2-way image classification set "dataset" from GitHub (RuihaoW/Sonar_Camera_Dataset-SCD-); label vocabulary: foliage, gap.

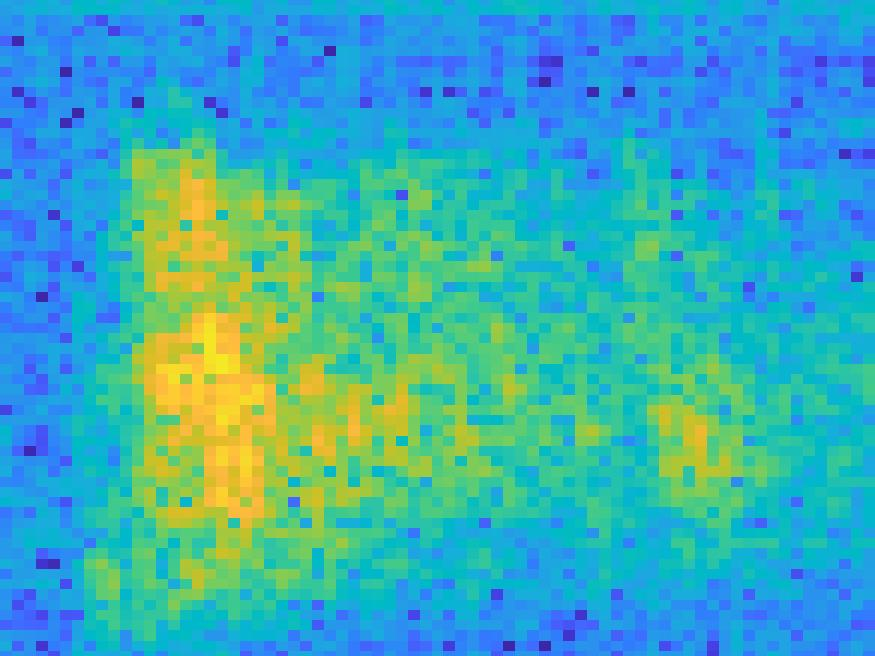
Label: foliage

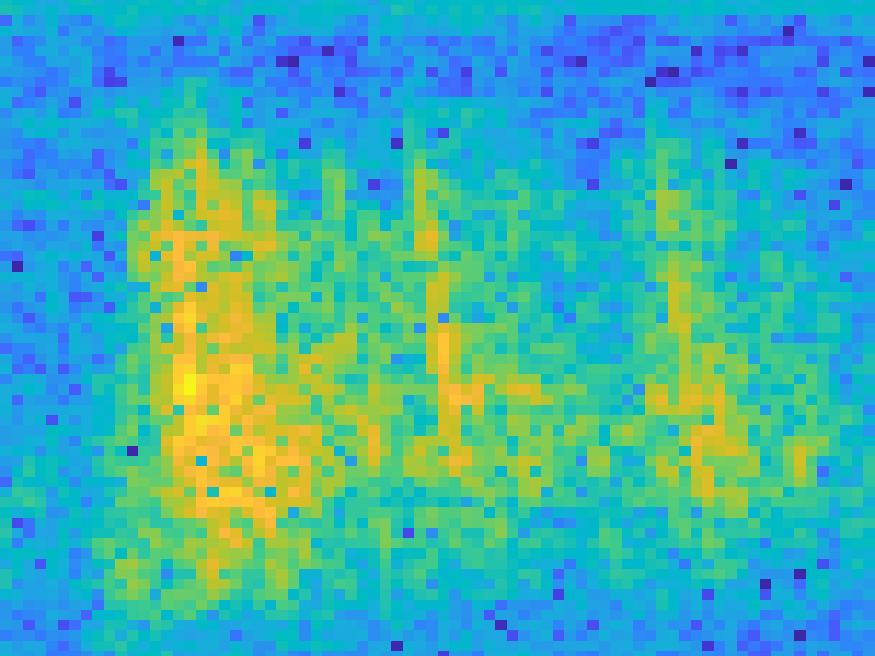
Label: foliage

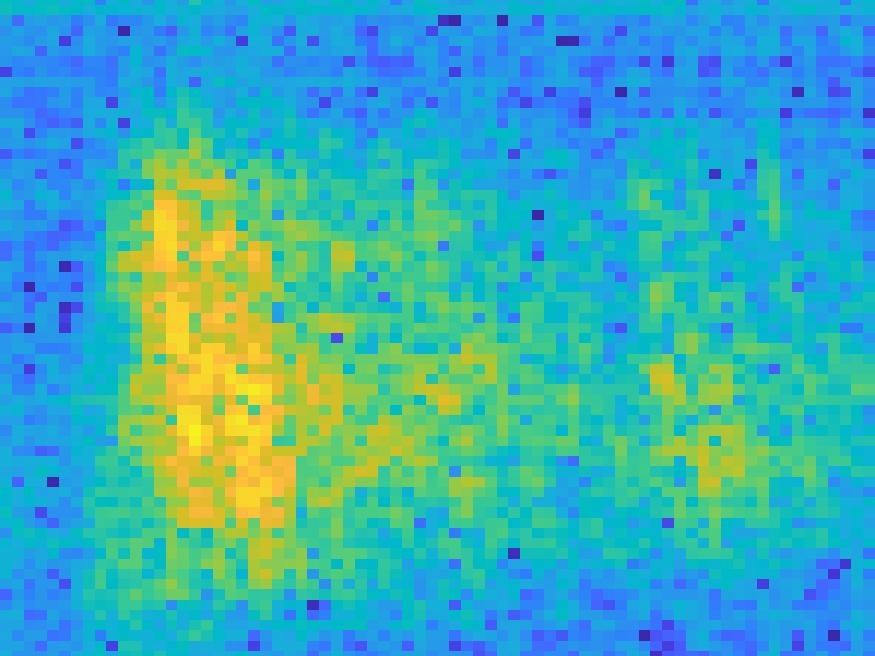
Label: foliage

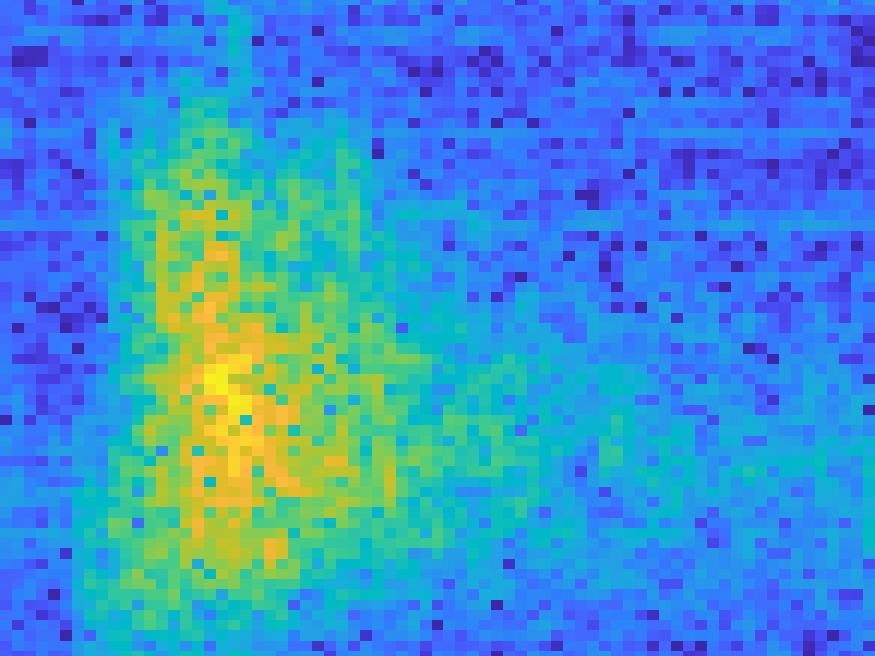
Label: gap

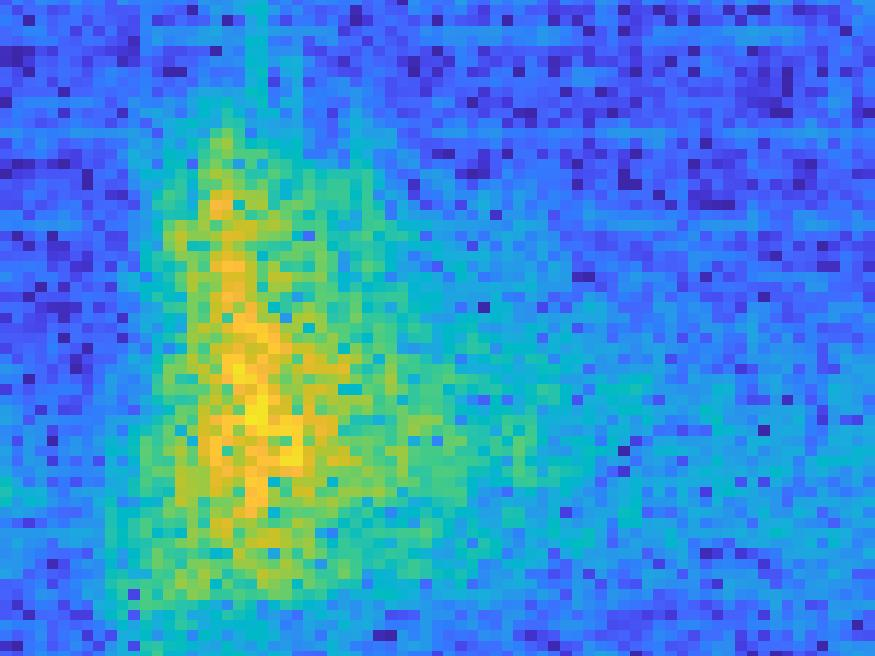
Label: gap

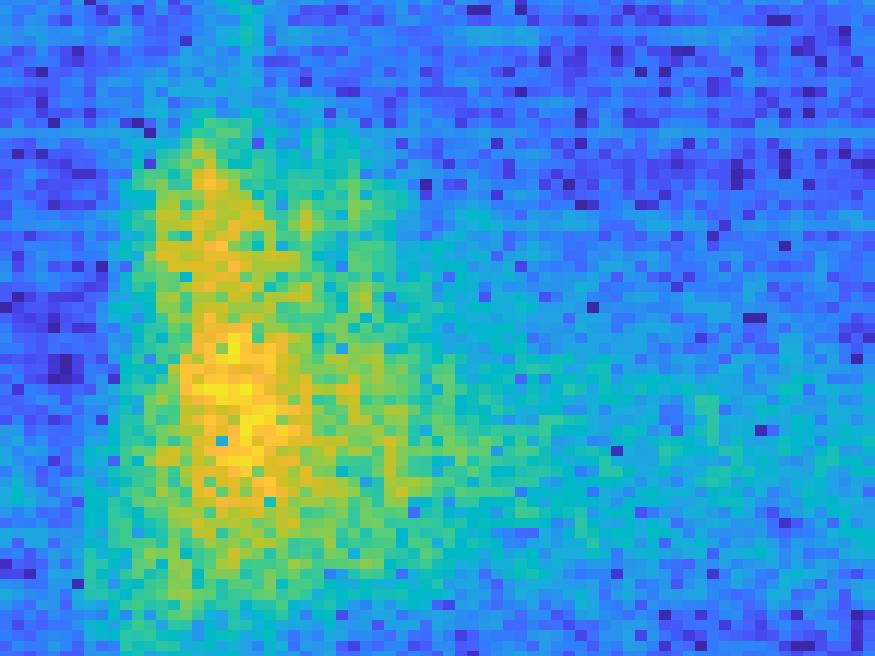
Label: gap
